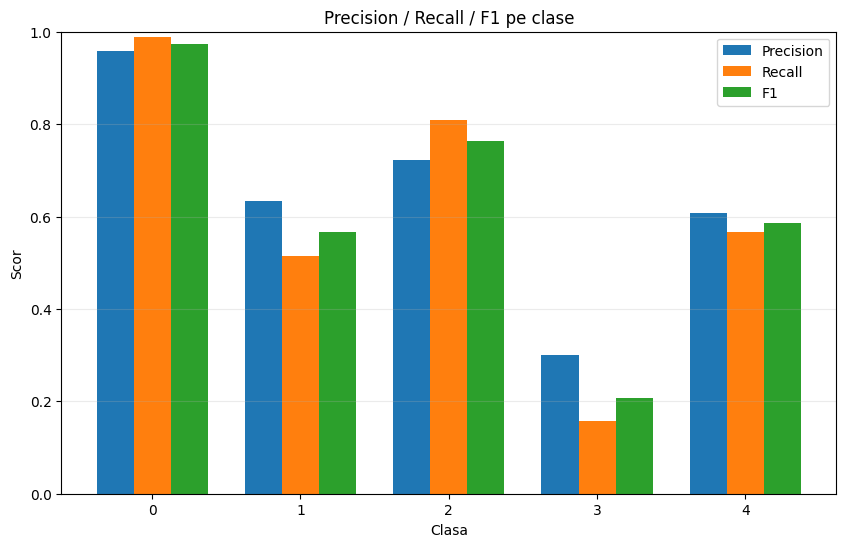

The data file committed next to this chart (first rows):
class, precision, recall, f1, support
0, 0.9572, 0.9889, 0.9728, 181
1, 0.6333, 0.5135, 0.5672, 37
2, 0.7232, 0.81, 0.7642, 100
3, 0.3, 0.1579, 0.2069, 19
4, 0.6071, 0.5667, 0.5862, 30
